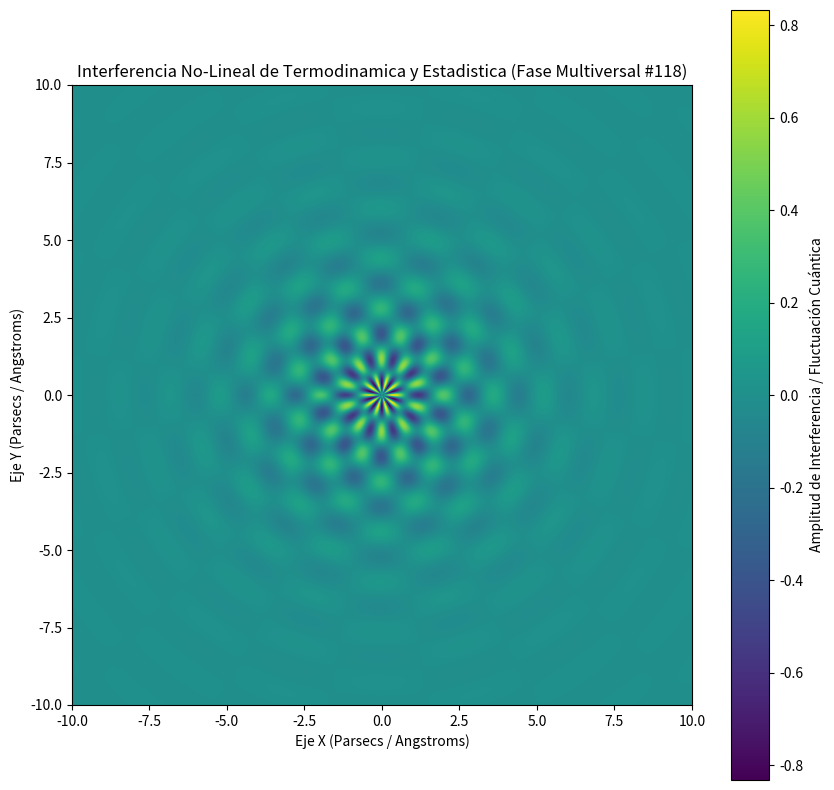

Write the Python code that produced this figure.
%matplotlib inline
# Simulación Multiversal: Termodinamica y Estadistica - Variante 118
import numpy as np
import matplotlib.pyplot as plt

# Parámetros Físicos No-Lineales
omega_1 = 3.875
omega_2 = 9.922
lambda_decay = 0.478
phase_shift = 0.036

x = np.linspace(-10, 10, 800)
y = np.linspace(-10, 10, 800)
X, Y = np.meshgrid(x, y)

# Dinámica de Fluidos / Campos Tensor-Escalares (Fase Multiversal)
R = np.sqrt(X**2 + Y**2) + 1e-5
Z = (np.sin(omega_1 * R + phase_shift) * np.cos(omega_2 * np.arctan2(Y, X))) * np.exp(-lambda_decay * R)

plt.figure(figsize=(10, 10))
plt.imshow(Z, cmap='viridis', extent=[-10, 10, -10, 10], origin='lower')
plt.colorbar(label='Amplitud de Interferencia / Fluctuación Cuántica')
plt.title(r'Interferencia No-Lineal de Termodinamica y Estadistica (Fase Multiversal #118)')
plt.xlabel('Eje X (Parsecs / Angstroms)')
plt.ylabel('Eje Y (Parsecs / Angstroms)')
plt.show()
